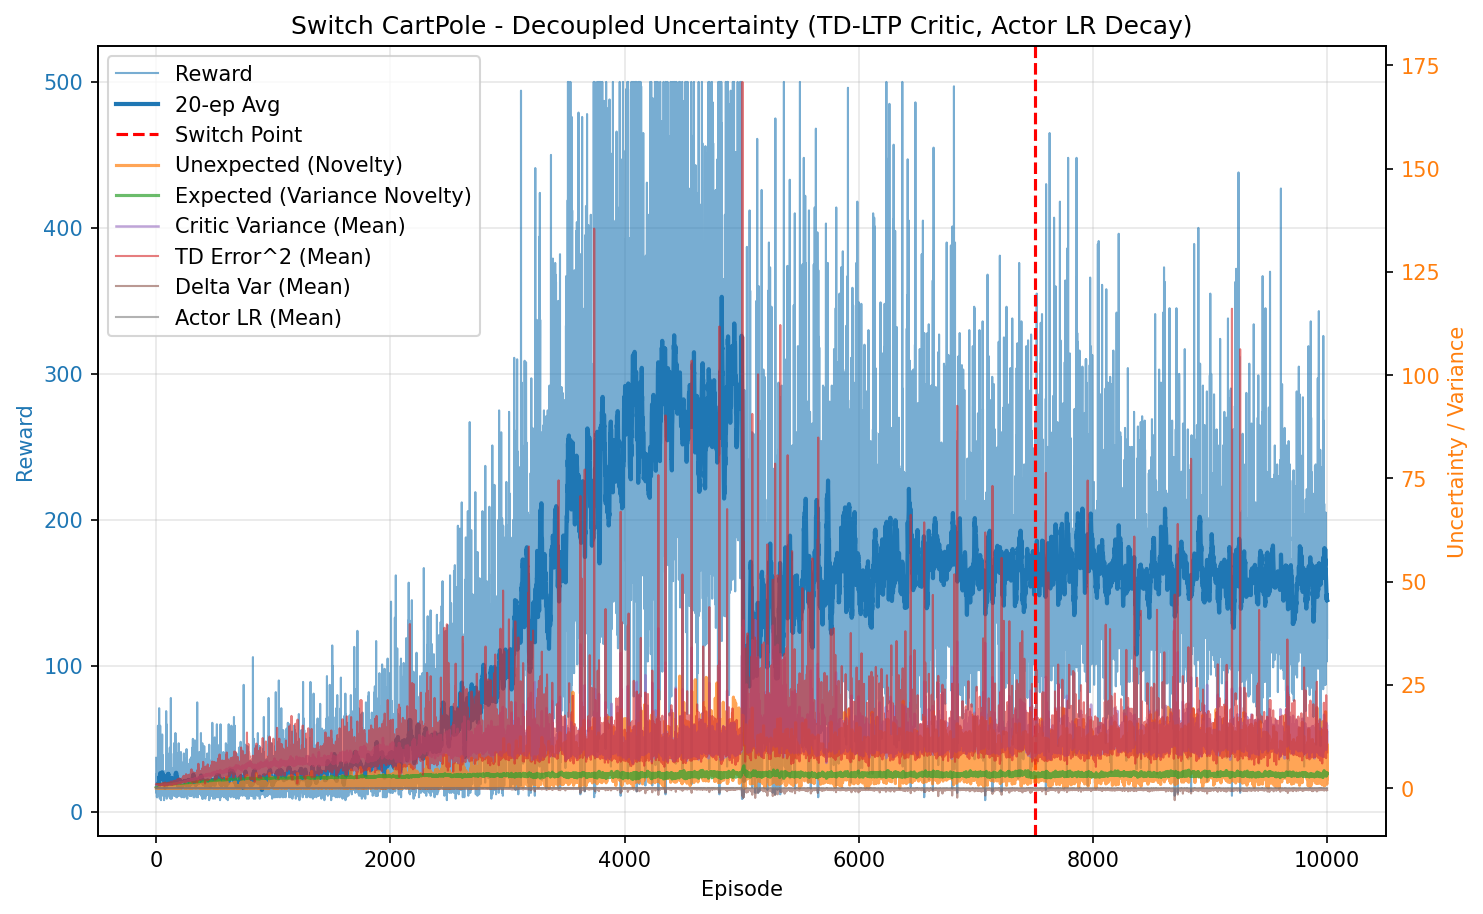

Source data for this figure (header and first rows):
episode, reward, unexpected_uncertainty, expected_uncertainty, mean_variance, mean_td_error_sq, mean_delta_var, mean_actor_lr, mean_abs_td
0, 37.0, 2.4628990892176944e-06, 0.2594, 0.6974, 0.9936, 8.976259906737019e-05, 9.999999999999994e-05, 0.9968
1, 13.0, 1.3539930933168885e-07, 0.3302, 0.7013, 0.9898, 8.63956780838196e-05, 0.0001, 0.9947
2, 19.0, 1.9513096929677346e-09, 0.4188, 0.7055, 0.9864, 8.308546535771106e-05, 0.0001, 0.9929
3, 26.0, 5.89747167473248e-12, 0.5161, 0.7093, 0.9778, 7.861478074121685e-05, 9.999999999999998e-05, 0.9886
4, 14.0, 2.5937354723391865e-13, 0.5593, 0.714, 0.9563, 7.06487679412773e-05, 0.0001, 0.9773
5, 10.0, 2.7850022570429806e-14, 0.5867, 0.7151, 0.9416, 6.583483203983606e-05, 0.0001, 0.9699
6, 10.0, 2.9903734033214486e-15, 0.6114, 0.7152, 0.9614, 7.176714534077391e-05, 0.0001, 0.9795
7, 16.0, 0.0002143, 0.6465, 0.7184, 0.99, 7.795704483546741e-05, 0.0001, 0.994
8, 21.0, 1.976736064660655e-06, 0.6854, 0.7238, 0.9558, 6.660912965311469e-05, 0.0001, 0.9762
9, 10.0, 2.1225041876353143e-07, 0.7011, 0.7226, 0.9554, 6.788874803930332e-05, 0.0001, 0.9755
10, 17.0, 4.779454534263363e-09, 0.7248, 0.7266, 0.9564, 6.556547853114377e-05, 0.0001, 0.9764
11, 14.0, 0.005064, 0.7416, 0.7274, 0.9786, 7.215193255839355e-05, 0.0001, 0.9868
12, 15.0, 0.0001782, 0.7575, 0.7315, 0.9515, 6.248015893847071e-05, 0.0001, 0.9734
13, 13.0, 9.794543261206098e-06, 0.7696, 0.7333, 0.9261, 5.863524303784801e-05, 0.0001, 0.9583
14, 22.0, 0.002014, 0.7873, 0.7372, 0.9776, 7.011023401384264e-05, 0.0001, 0.9844
15, 59.0, 7.662796649063359e-05, 0.8198, 0.739, 0.9625, 6.12966274574179e-05, 0.0001, 0.9794
16, 16.0, 2.156885508333604e-06, 0.8264, 0.7479, 0.9312, 5.330865347101544e-05, 0.0001, 0.9604
17, 25.0, 0.1467, 0.8352, 0.7499, 1.04, 8.228805609230406e-05, 9.999999999999999e-05, 1.013
18, 15.0, 0.006413, 0.84, 0.7569, 0.9232, 4.913717200446801e-05, 0.0001, 0.9539
19, 12.0, 0.0004407, 0.8432, 0.7542, 0.9112, 4.84927191716175e-05, 0.0001, 0.947
20, 15.0, 0.0003723, 0.8472, 0.7604, 0.97, 6.571930997110443e-05, 0.0001, 0.9714
21, 13.0, 2.0466233215119522e-05, 0.8501, 0.7587, 0.8953, 4.662992123091287e-05, 0.0001, 0.9368
22, 29.0, 0.01367, 0.8558, 0.7622, 0.9512, 5.156176156767504e-05, 9.999999999999996e-05, 0.9694
23, 15.0, 0.0004808, 0.8587, 0.7679, 0.8056, 2.5004732631911494e-05, 0.0001, 0.8851
24, 20.0, 5.543366286305852e-06, 0.8618, 0.7677, 0.9345, 5.451472290743098e-05, 0.0001, 0.9515
25, 71.0, 0.06074, 0.8681, 0.7648, 0.9436, 4.8192152522954216e-05, 0.0001, 0.9668
26, 52.0, 0.002872, 0.8729, 0.7742, 0.9323, 4.578966954618214e-05, 0.0001, 0.9572
27, 19.0, 0.007226, 0.8747, 0.781, 0.9378, 5.089914099429239e-05, 0.0001, 0.9475
28, 13.0, 0.0003972, 0.8755, 0.7763, 0.9226, 3.998914652733414e-05, 0.0001, 0.9406
29, 26.0, 0.0005715, 0.8779, 0.7852, 0.9145, 3.448999836364514e-05, 9.999999999999998e-05, 0.9385
30, 16.0, 0.01888, 0.8786, 0.7798, 0.9539, 4.30045744407137e-05, 0.0001, 0.959
31, 9.0, 0.002534, 0.8791, 0.7814, 0.8793, 1.303064890755145e-05, 0.0001, 0.9065
32, 29.0, 0.1727, 0.8813, 0.7887, 1.005, 5.265062351269404e-05, 9.999999999999996e-05, 0.9842
33, 17.0, 0.01064, 0.8823, 0.7884, 0.914, 2.7840379426885884e-05, 0.0001, 0.9329
34, 59.0, 0.01675, 0.8859, 0.7939, 0.9146, 3.732878840204087e-05, 0.0001, 0.9421
35, 14.0, 0.0007366, 0.8869, 0.7981, 0.7793, -1.163851230805233e-06, 0.0001, 0.8562
36, 17.0, 0.04365, 0.8878, 0.7979, 1.008, 4.660750656009705e-05, 0.0001, 0.9705
37, 47.0, 0.06529, 0.8909, 0.8033, 1.005, 5.251784074798024e-05, 9.999999999999999e-05, 0.982
38, 22.0, 0.08057, 0.8921, 0.8052, 0.9555, 3.302918457465265e-05, 0.0001, 0.9421
39, 14.0, 0.003543, 0.8929, 0.8064, 0.8485, -4.305724721529716e-06, 0.0001, 0.8843
40, 18.0, 0.0155, 0.8938, 0.808, 0.9617, 2.083895539912777e-05, 0.0001, 0.9466
41, 8.0, 0.0026, 0.8939, 0.8013, 0.8607, -1.8520450217083706e-05, 0.0001, 0.8737
42, 20.0, 0.001541, 0.8948, 0.8084, 0.9293, 1.619134711048425e-05, 0.0001, 0.9322
43, 18.0, 0.09584, 0.8955, 0.8092, 1.023, 4.10833714815983e-05, 0.0001, 0.9722
44, 13.0, 0.005964, 0.896, 0.8091, 0.9203, 8.787718905682757e-06, 0.0001, 0.9149
45, 17.0, 0.08609, 0.8971, 0.8163, 0.9888, 2.412601229654749e-05, 0.0001, 0.9538
46, 52.0, 0.1988, 0.8982, 0.8107, 0.9326, 2.640590937826382e-05, 0.0001, 0.9507
47, 39.0, 0.004141, 0.9004, 0.8198, 0.8522, 1.3744077650120357e-05, 9.999999999999992e-05, 0.8977
48, 11.0, 0.0003557, 0.9009, 0.8203, 0.7229, -4.865807365407578e-05, 0.0001, 0.7641
49, 35.0, 0.06824, 0.9032, 0.8259, 1.081, 7.230165058031183e-05, 9.999999999999994e-05, 1.006
50, 39.0, 0.1547, 0.9047, 0.8251, 0.9576, 4.4850535050863904e-05, 9.999999999999992e-05, 0.9454
51, 53.0, 0.1189, 0.9064, 0.8267, 0.9701, 4.095758104565521e-05, 0.0001, 0.9602
52, 13.0, 0.006536, 0.907, 0.8313, 0.8043, -8.402678789695606e-06, 0.0001, 0.866
53, 15.0, 0.05184, 0.9074, 0.8277, 0.9745, 4.887802945168905e-05, 0.0001, 0.951
54, 24.0, 0.118, 0.9087, 0.8352, 0.9502, 2.918695505780411e-05, 9.999999999999999e-05, 0.9343
55, 39.0, 0.2549, 0.9112, 0.8409, 1.066, 6.242800748106977e-05, 9.999999999999992e-05, 0.9993
56, 12.0, 0.01752, 0.9118, 0.84, 0.7692, -8.789540994780388e-06, 0.0001, 0.8512
57, 22.0, 0.1413, 0.9126, 0.8395, 1.016, 4.853660780900705e-05, 0.0001, 0.9798
58, 12.0, 0.1285, 0.913, 0.8388, 1.055, 5.727253382082982e-05, 0.0001, 0.9835
59, 15.0, 0.019, 0.9136, 0.8427, 0.8844, 2.385557234055991e-05, 0.0001, 0.9054
... 9,940 more rows
